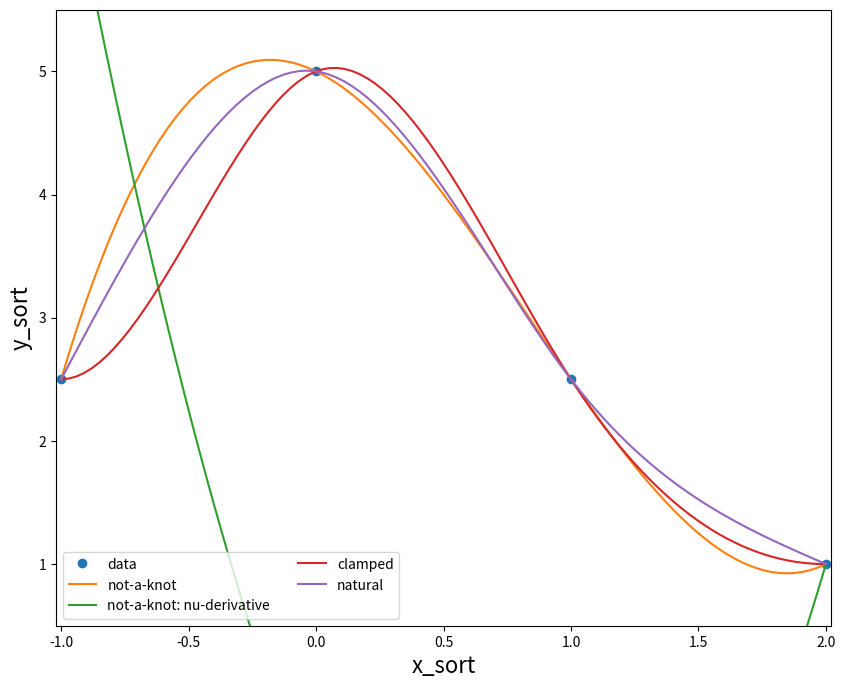

This figure's Python source:
%matplotlib inline 
import matplotlib.pyplot as plt 
import numpy as np

#Tipp: Sollten Sie Daten im Codeblock vorher oder in dem aktuellen verändern, versichern Sie sich immer, dass im nächsten Block die 
#richtigen Daten übernommen werden. Sollten Sie unsicher sein, setzen Sie den jeweiligen Block zurück, indem Sie in dem Block 
#"Strg+A" und dann "Strg+#" drücken. Führen Sie nun den Code aus, wird der Output zurückgesetzt. 
#Um die "#" zu entfernen, drücken Sie im Code erneut "Strg+A" und dann "Strg+#".

#Hint: If you should change data in the code-block before or in the current one, always make sure that in the next block the 
#correct data are transferred. If you are unsure, reset the respective block by clicking 
#"Ctrl+A" and then press "Ctrl+#" If you now execute the code, the output is reset. 
#To remove the "#" press "Ctrl+A" and then " Ctrl+#" again in the code.

from scipy.interpolate import CubicSpline 

x = np.array([0, 1, -1, 2])
y = np.array([5, 2.5, 2.5, 1])

if (x.shape != y.shape) or (x.ndim != y.ndim) or (x.size == 1) or (y.size == 1):

        print('Dimension und Länge (größer als eins) der arrays in jeder Dimension müssen gleich sein. / Dimension and length (bigger than one) of both arrays have to be identical')
        
else: #Wichtig bei der Anwendung von CubicSpline ist, dass die Werte aufsteigend sortiert sind. / Implementation of the CubicSpline function requires an ascending order of the values.
    
        
        mask_sort = np.argsort(x)
        y_sort = y[mask_sort]
        x_sort = np.sort(x)
            
        if y_sort[0] == y_sort[-1]: print('Entferne das "#" bei ps, um die Bedingung periodic zu aktivieren. / Remove "#" in front of ps to activate the periodic condition')

        ks = CubicSpline(x_sort, y_sort, bc_type='not-a-knot')
        #ps = CubicSpline(x_sort, y_sort, bc_type='periodic') #Für die Bedingung periodic muss der erste und letzte y-Wert gleich sein. / For the periodic condition the first and last have to be the same.
        cs = CubicSpline(x_sort, y_sort, bc_type='clamped')
        ns = CubicSpline(x_sort, y_sort, bc_type='natural')

        xs = np.linspace(x_sort[0], x_sort[-1], 101)
        plt.figure(figsize=(10, 8))
        plt.plot(x_sort, y_sort, 'o', label='data')

        plt.xlabel('x_sort', fontsize=16)
        plt.ylabel('y_sort', fontsize=16)
        
        #Um das Verhalten der Ableitungen zu untersuchen, entfernen Sie den hashtag bei der jeweiligen Bedingung und tippen Sie eine Zahl, um den Grad der Ableitung zu bestimmen. Zum Beispiel verhält sich die zweite Ableitung linear, weil es sich um cubic splines handelt /
        #To analyse the behaviour of the conditions remove the hashtag below the specific condition and type a number for the order of the derivative. For example the second derivative is linear, because those are cubic splines.

        plt.plot(xs, ks(xs), label="not-a-knot")
        plt.plot(xs, ks(xs, nu = 1), label="not-a-knot: nu-derivative")

        #plt.plot(xs, ps(xs), label="periodic")
        #plt.plot(xs, ps(xs, nu = 1), label="periodic: nu-derivative")

        plt.plot(xs, cs(xs), label="clamped")
        #plt.plot(xs, cs(xs, nu = 1), label="clamped: nu-derivative")

        plt.plot(xs, ns(xs), label="natural")
        #plt.plot(xs, ns(xs, nu = 1), label="natural: nu-derivative")

        #plt.yticks(np.arange(y_sort.min(), y_sort.max() + 0.5, 0.5))
        plt.ylim(y_sort.min() - 0.5, y_sort.max() + 0.5)
        plt.xlim(x_sort[0] - 0.02, x_sort[-1] + 0.02)
        plt.legend(loc='lower left', ncol=2)
        plt.show()